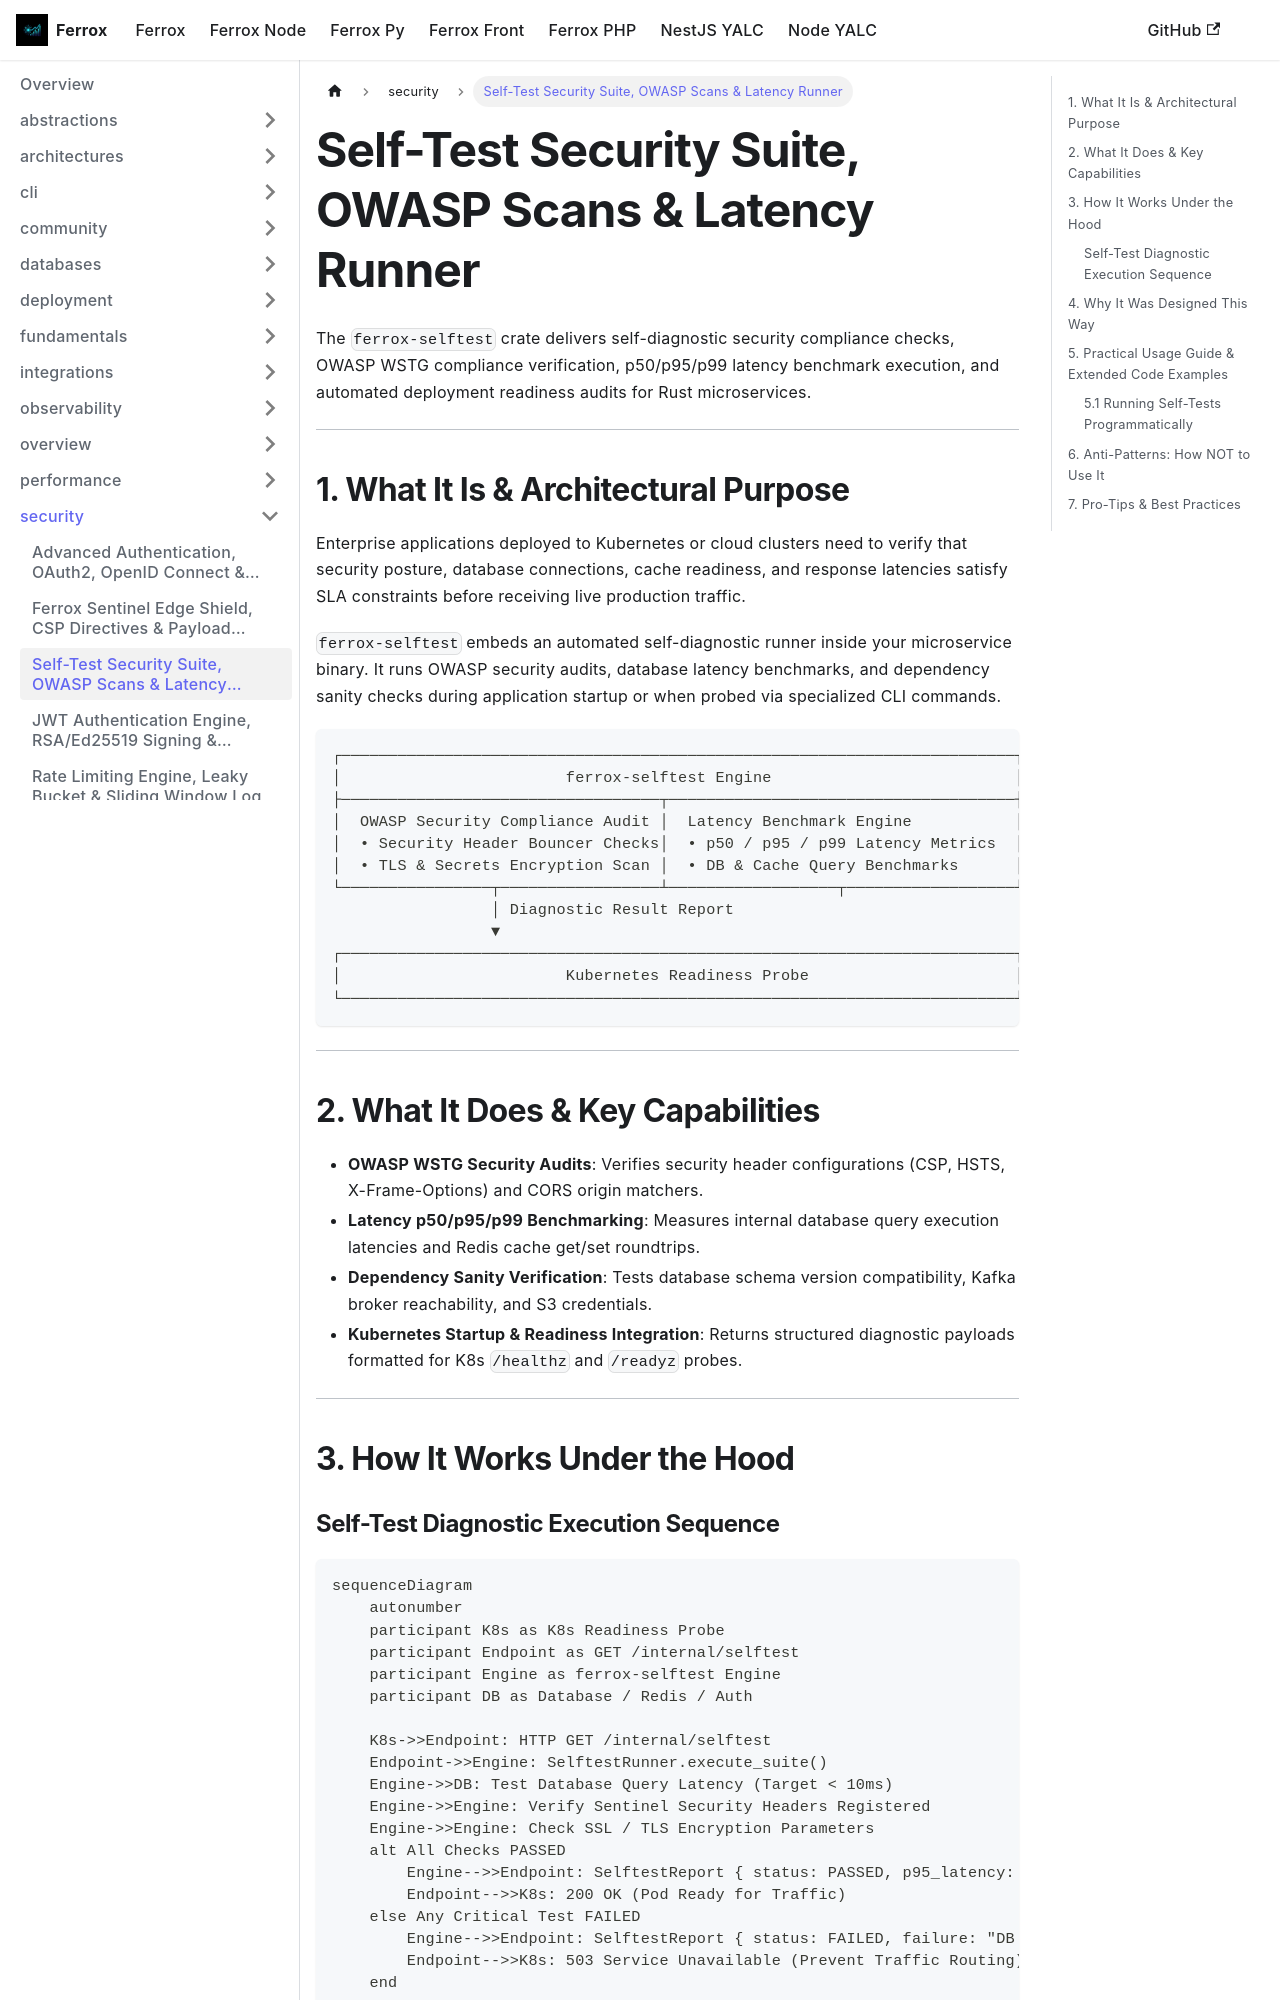

repository: AI-Autistic-Intelligence/ferrox-docs · page: docs/ferrox/security/ferrox-selftest.html · generator: docusaurus

---
id: ferrox-selftest
title: Self-Test Security Suite, OWASP Scans & Latency Runner
sidebar_position: 2
---

# Self-Test Security Suite, OWASP Scans & Latency Runner

The `ferrox-selftest` crate delivers self-diagnostic security compliance checks, OWASP WSTG compliance verification, p50/p95/p99 latency benchmark execution, and automated deployment readiness audits for Rust microservices.

---

## 1. What It Is & Architectural Purpose

Enterprise applications deployed to Kubernetes or cloud clusters need to verify that security posture, database connections, cache readiness, and response latencies satisfy SLA constraints before receiving live production traffic.

`ferrox-selftest` embeds an automated self-diagnostic runner inside your microservice binary. It runs OWASP security audits, database latency benchmarks, and dependency sanity checks during application startup or when probed via specialized CLI commands.

```
┌────────────────────────────────────────────────────────────────────────┐
│                        ferrox-selftest Engine                          │
├──────────────────────────────────┬─────────────────────────────────────┤
│  OWASP Security Compliance Audit │  Latency Benchmark Engine           │
│  • Security Header Bouncer Checks│  • p50 / p95 / p99 Latency Metrics  │
│  • TLS & Secrets Encryption Scan │  • DB & Cache Query Benchmarks      │
└────────────────┬─────────────────┴──────────────────┬──────────────────┘
                 │ Diagnostic Result Report
                 ▼
┌────────────────────────────────────────────────────────────────────────┐
│                        Kubernetes Readiness Probe                      │
└────────────────────────────────────────────────────────────────────────┘
```

---

## 2. What It Does & Key Capabilities

- **OWASP WSTG Security Audits**: Verifies security header configurations (CSP, HSTS, X-Frame-Options) and CORS origin matchers.
- **Latency p50/p95/p99 Benchmarking**: Measures internal database query execution latencies and Redis cache get/set roundtrips.
- **Dependency Sanity Verification**: Tests database schema version compatibility, Kafka broker reachability, and S3 credentials.
- **Kubernetes Startup & Readiness Integration**: Returns structured diagnostic payloads formatted for K8s `/healthz` and `/readyz` probes.

---

## 3. How It Works Under the Hood
